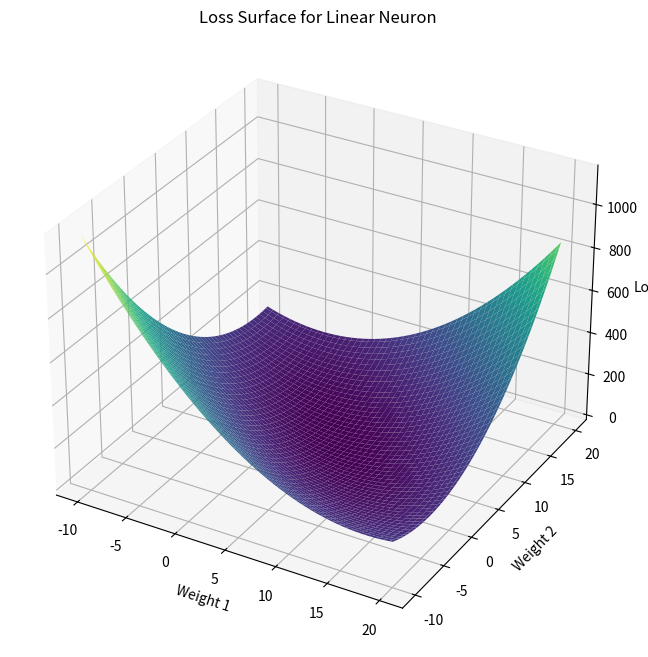

Generate this figure with matplotlib:
import numpy as np
import matplotlib.pyplot as plt
from mpl_toolkits.mplot3d import Axes3D

# Generate synthetic data
np.random.seed(42)
X = 2 * np.random.rand(100, 2)  # 100 samples, 2 features
y = 3 + 5 * X[:, 0] + 7 * X[:, 1] + np.random.randn(100)

# Add a column of ones to X to account for the bias term
X_b = np.c_[np.ones((100, 1)), X]

# Calculate the optimal coefficients using the normal equation
theta_best = np.linalg.inv(X_b.T.dot(X_b)).dot(X_b.T).dot(y)
print(f'Optimal coefficients (Normal Equation): {theta_best}')

# Generate a grid of values for w1 and w2
w1_vals = np.linspace(-10, 20, 100)
w2_vals = np.linspace(-10, 20, 100)
w1, w2 = np.meshgrid(w1_vals, w2_vals)

# Calculate the loss for each pair of (w1, w2)
loss_vals = np.zeros_like(w1)
for i in range(w1.shape[0]):
    for j in range(w1.shape[1]):
        w = np.array([theta_best[0], w1[i, j], w2[i, j]])
        y_pred = X_b.dot(w)
        loss_vals[i, j] = np.mean((y - y_pred) ** 2)

# Plot the loss surface
fig = plt.figure(figsize=(12, 8))
ax = fig.add_subplot(111, projection='3d')
ax.plot_surface(w1, w2, loss_vals, cmap='viridis')
ax.set_xlabel('Weight 1')
ax.set_ylabel('Weight 2')
ax.set_zlabel('Loss')
ax.set_title('Loss Surface for Linear Neuron')
plt.show()
